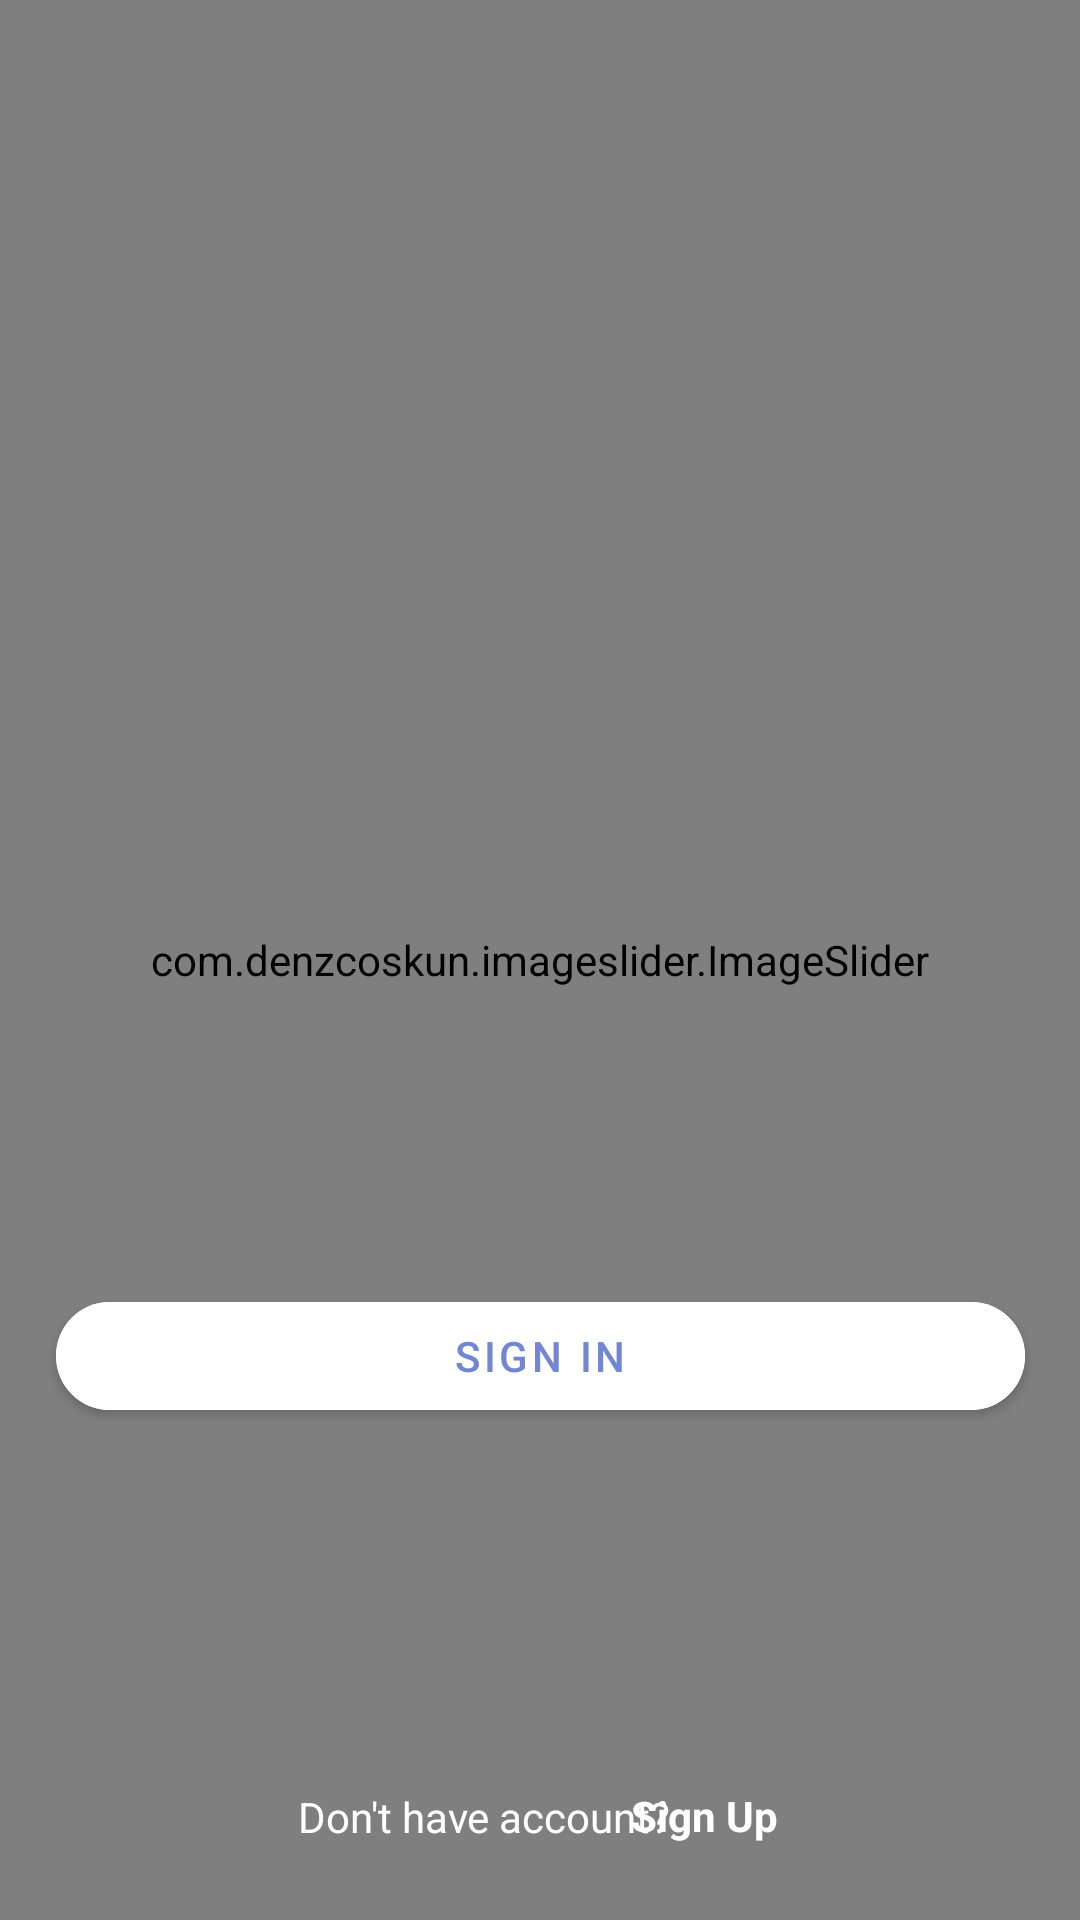

Produce the Android XML layout that renders to this screen, including the resource entries it uses.
<!-- AndroidManifest.xml: application theme Theme.Celebration -->
<!-- res/layout/activity_home_page.xml -->
<?xml version="1.0" encoding="utf-8"?>
<androidx.constraintlayout.widget.ConstraintLayout
    xmlns:android="http://schemas.android.com/apk/res/android"
    xmlns:tools="http://schemas.android.com/tools"
    xmlns:app="http://schemas.android.com/apk/res-auto"
    android:layout_width="match_parent"
    android:layout_height="match_parent"
    tools:context=".homePage">




  <com.denzcoskun.imageslider.ImageSlider
      android:id="@+id/imageSlider"
      android:layout_width="match_parent"
      android:layout_height="match_parent"
      app:iss_auto_cycle="true"
      app:iss_corner_radius="10"
      app:iss_delay="3000"
      app:iss_period="3000"
      app:iss_title_background="@drawable/gradient">


    <com.google.android.material.floatingactionbutton.FloatingActionButton
        android:id="@+id/convo"
        android:layout_width="wrap_content"
        android:layout_height="wrap_content"
        android:layout_alignParentLeft="true"
        android:layout_alignParentEnd="false"
        android:layout_marginStart="20dp"
        android:layout_marginTop="20dp"
        android:layout_alignParentBottom="true"
        android:layout_marginEnd="20dp"
        android:layout_marginBottom="30dp"
        android:src="@drawable/baseline_chat_24"
        app:background="@color/black_shade_1"
        app:backgroundTint="@color/black_shade_2"
        app:tint="@color/white" />

    <TextView
        android:layout_width="wrap_content"
        android:layout_height="wrap_content"
        android:text="Chat"
        android:textColor="@color/white"
        android:layout_alignParentLeft="true"
        android:layout_alignParentEnd="false"
        android:layout_marginStart="30dp"
        android:layout_marginTop="20dp"
        android:layout_alignParentBottom="true"
        android:layout_marginEnd="10dp"
        android:layout_marginBottom="10dp"/>

  </com.denzcoskun.imageslider.ImageSlider>

  <com.google.android.material.button.MaterialButton
      android:id="@+id/signInButtom"
      android:layout_width="323dp"
      android:layout_height="wrap_content"
      android:layout_alignParentStart="true"
      android:layout_alignParentTop="true"
      android:layout_alignParentEnd="true"
      android:layout_alignParentBottom="true"
      android:backgroundTint="@color/white"
      android:text="Sign In"
      android:textColor="#7286D3"
      app:cornerRadius="25dp"
      app:layout_constraintBottom_toBottomOf="parent"
      app:layout_constraintEnd_toEndOf="parent"
      app:layout_constraintStart_toStartOf="parent"
      app:layout_constraintTop_toTopOf="parent"
      app:layout_constraintVertical_bias="0.723">

  </com.google.android.material.button.MaterialButton>

  <TextView
      android:layout_width="wrap_content"
      android:layout_height="wrap_content"
      android:text="Don't have account?"
      android:textColor="@color/white"
      app:layout_constraintBottom_toBottomOf="parent"
      app:layout_constraintEnd_toEndOf="parent"
      app:layout_constraintHorizontal_bias="0.421"
      app:layout_constraintStart_toStartOf="parent"
      app:layout_constraintTop_toTopOf="parent"
      app:layout_constraintVertical_bias="0.96">

  </TextView>

  <TextView
      style="bold"
      android:id="@+id/signUpText"
      android:layout_width="wrap_content"
      android:layout_height="wrap_content"
      android:text="Sign Up"
      android:textColor="@color/white"
      android:textStyle="bold"
      app:layout_constraintBottom_toBottomOf="parent"
      app:layout_constraintEnd_toEndOf="parent"
      app:layout_constraintHorizontal_bias="0.676"
      app:layout_constraintStart_toStartOf="parent"
      app:layout_constraintTop_toTopOf="parent"
      app:layout_constraintVertical_bias="0.959" />


</androidx.constraintlayout.widget.ConstraintLayout>
<!-- resources referenced by this layout -->
<resources>
  <style name="Theme.Celebration" parent="Theme.MaterialComponents.DayNight.DarkActionBar">
          
          <item name="colorPrimary">@color/purple_500</item>
          <item name="colorPrimaryVariant">@color/purple_700</item>
          <item name="colorOnPrimary">@color/white</item>
          
          <item name="colorSecondary">@color/teal_200</item>
          <item name="colorSecondaryVariant">@color/teal_700</item>
          <item name="colorOnSecondary">@color/black</item>
          
          <item name="android:statusBarColor" tools:targetApi="l">?attr/colorPrimaryVariant</item>
          
      </style>
  <!-- not gathered from this repository: default colours our renderer supplied (Android Studio template values) -->
  <color name="purple_500">#FF6200EE</color>
  <color name="purple_700">#FF3700B3</color>
  <color name="teal_200">#FF03DAC5</color>
  <color name="teal_700">#FF018786</color>
  <color name="black">#FF000000</color>
  <color name="white">#FFFFFFFF</color>
</resources>
